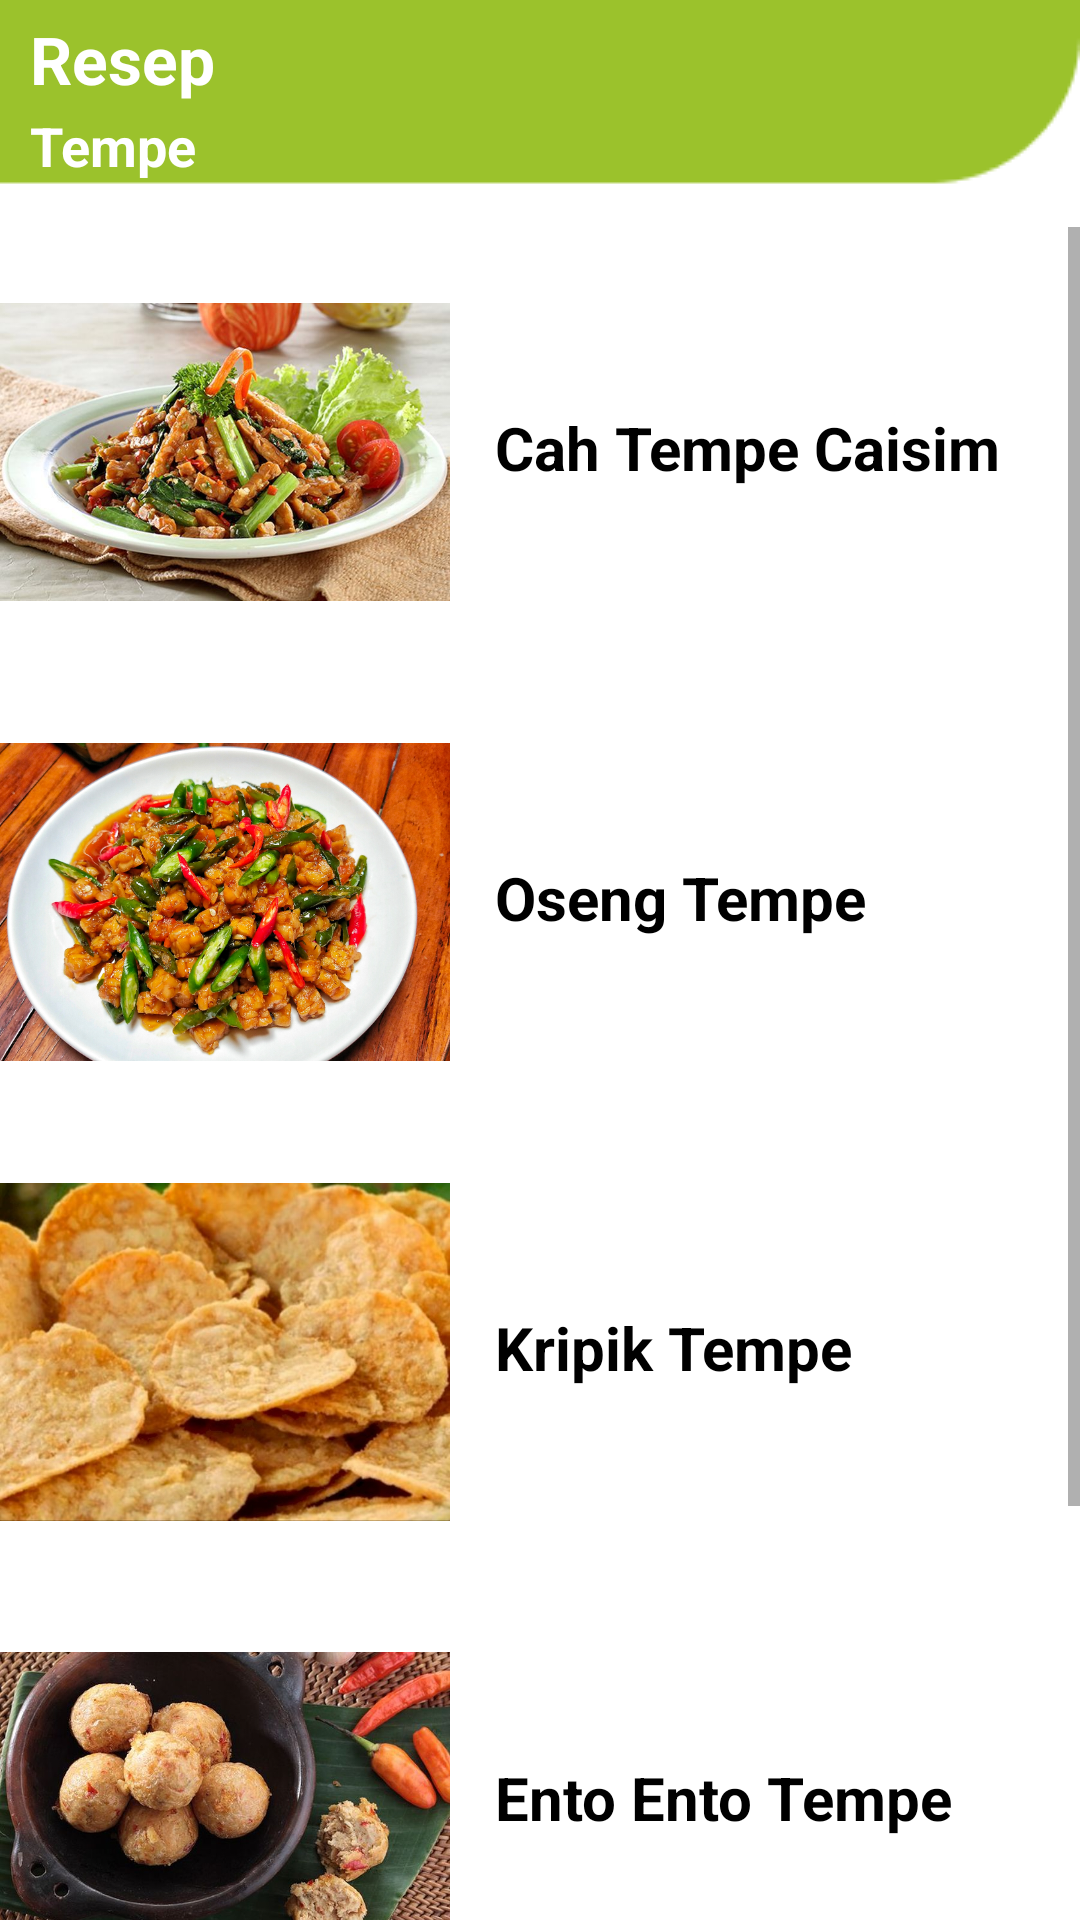

Write the Android layout XML for this screen, with the resource values it uses.
<!-- AndroidManifest.xml: application theme Theme.ResepMakanan -->
<!-- res/layout/activity_resep_tempe.xml -->
<?xml version="1.0" encoding="utf-8"?>
<LinearLayout xmlns:android="http://schemas.android.com/apk/res/android"
    xmlns:app="http://schemas.android.com/apk/res-auto"
    xmlns:tools="http://schemas.android.com/tools"
    android:layout_width="match_parent"
    android:layout_height="match_parent"
    android:background="@drawable/bg3"
    android:orientation="vertical"
    android:layout_gravity="center_vertical|center_horizontal"
    tools:context=".ResepTempe">

    <TextView
        android:layout_width="wrap_content"
        android:layout_height="wrap_content"
        android:paddingLeft="10dp"
        android:paddingTop="5dp"
        android:text="Resep"
        android:textColor="@color/white"
        android:textSize="22sp"
        android:textStyle="bold" />
    <TextView
        android:layout_width="wrap_content"
        android:layout_height="wrap_content"
        android:paddingLeft="10dp"
        android:paddingTop="2dp"
        android:paddingBottom="5dp"
        android:text="Tempe"
        android:textColor="@color/white"
        android:textSize="18sp"
        android:textStyle="bold" />

    <ScrollView
        android:layout_width="wrap_content"
        android:layout_height="wrap_content"
        android:paddingTop="10dp"
        >
        <LinearLayout
            android:layout_width="wrap_content"
            android:layout_height="wrap_content"
            android:orientation="vertical"
            >

            <LinearLayout
                android:layout_width="410dp"
                android:layout_height="wrap_content"
                android:layout_gravity="center_vertical"
                android:orientation="horizontal"
                android:onClick="tmpcaisim"
                >

                <ImageView
                    android:layout_width="150dp"
                    android:layout_height="150dp"
                    android:src="@drawable/tmpcaisim" />

                <TextView
                    android:layout_width="wrap_content"
                    android:layout_height="wrap_content"
                    android:paddingLeft="15dp"
                    android:paddingTop="60dp"
                    android:text="Cah Tempe Caisim"
                    android:textSize="20sp"
                    android:textColor="@color/black"
                    android:textStyle="bold" />

            </LinearLayout>
            <LinearLayout
                android:layout_width="410dp"
                android:layout_height="wrap_content"
                android:layout_gravity="center_vertical"
                android:orientation="horizontal"
                android:onClick="tmposeng">

                <ImageView
                    android:layout_width="150dp"
                    android:layout_height="150dp"
                    android:src="@drawable/tmposeng" />

                <TextView
                    android:layout_width="wrap_content"
                    android:layout_height="wrap_content"
                    android:paddingLeft="15dp"
                    android:paddingTop="60dp"
                    android:text="Oseng Tempe"
                    android:textSize="20sp"
                    android:textColor="@color/black"
                    android:textStyle="bold" />
            </LinearLayout>
            <LinearLayout
                android:layout_width="410dp"
                android:layout_height="wrap_content"
                android:layout_gravity="center_vertical"
                android:orientation="horizontal"
                android:onClick="tmpkrispi">

                <ImageView
                    android:layout_width="150dp"
                    android:layout_height="150dp"
                    android:src="@drawable/tmpkripik" />

                <TextView
                    android:layout_width="wrap_content"
                    android:layout_height="wrap_content"
                    android:paddingLeft="15dp"
                    android:paddingTop="60dp"
                    android:text="Kripik Tempe"
                    android:textSize="20sp"
                    android:textColor="@color/black"
                    android:textStyle="bold" />
            </LinearLayout>
            <LinearLayout
                android:layout_width="410dp"
                android:layout_height="wrap_content"
                android:layout_gravity="center_vertical"
                android:orientation="horizontal"
                android:onClick="tmpento">

                <ImageView
                    android:layout_width="150dp"
                    android:layout_height="150dp"
                    android:src="@drawable/tmpento" />

                <TextView
                    android:layout_width="wrap_content"
                    android:layout_height="wrap_content"
                    android:paddingLeft="15dp"
                    android:paddingTop="60dp"
                    android:text="Ento Ento Tempe"
                    android:textSize="20sp"
                    android:textColor="@color/black"
                    android:textStyle="bold" />
            </LinearLayout>
            <LinearLayout
                android:layout_width="410dp"
                android:layout_height="wrap_content"
                android:layout_gravity="center_vertical"
                android:orientation="horizontal"
                android:onClick="tmpkeju">

                <ImageView
                    android:layout_width="150dp"
                    android:layout_height="150dp"
                    android:src="@drawable/tmpkeju" />

                <TextView
                    android:layout_width="wrap_content"
                    android:layout_height="wrap_content"
                    android:paddingLeft="15dp"
                    android:paddingTop="60dp"
                    android:text="Tempe Goreng Keju"
                    android:textSize="20sp"
                    android:textColor="@color/black"
                    android:textStyle="bold" />
            </LinearLayout>
        </LinearLayout>
    </ScrollView>

</LinearLayout>
<!-- resources referenced by this layout -->
<resources>
  <color name="black">#FF000000</color>
  <color name="white">#FFFFFFFF</color>
  <!-- drawable bg3: png bitmap (drawable, 2780 bytes) -->
  <!-- drawable tmpcaisim: jpg bitmap (drawable, 74028 bytes) -->
  <!-- drawable tmpento: jpg bitmap (drawable, 76175 bytes) -->
  <!-- drawable tmpkeju: jpg bitmap (drawable, 78741 bytes) -->
  <!-- drawable tmpkripik: jpg bitmap (drawable, 60456 bytes) -->
  <!-- drawable tmposeng: jpg bitmap (drawable, 717388 bytes) -->
  <style name="Theme.ResepMakanan" parent="Theme.MaterialComponents.DayNight.NoActionBar">
          
          <item name="colorPrimary">@color/purple_500</item>
          <item name="colorPrimaryVariant">@color/purple_700</item>
          <item name="colorOnPrimary">@color/white</item>
          
          <item name="colorSecondary">@color/teal_200</item>
          <item name="colorSecondaryVariant">@color/teal_700</item>
          <item name="colorOnSecondary">@color/black</item>
          
          <item name="android:statusBarColor" tools:targetApi="l">?attr/colorPrimaryVariant</item>
          
      </style>
  <color name="purple_500">#FF6200EE</color>
  <color name="purple_700">#FF3700B3</color>
  <color name="teal_200">#FF03DAC5</color>
  <color name="teal_700">#FF018786</color>
</resources>
